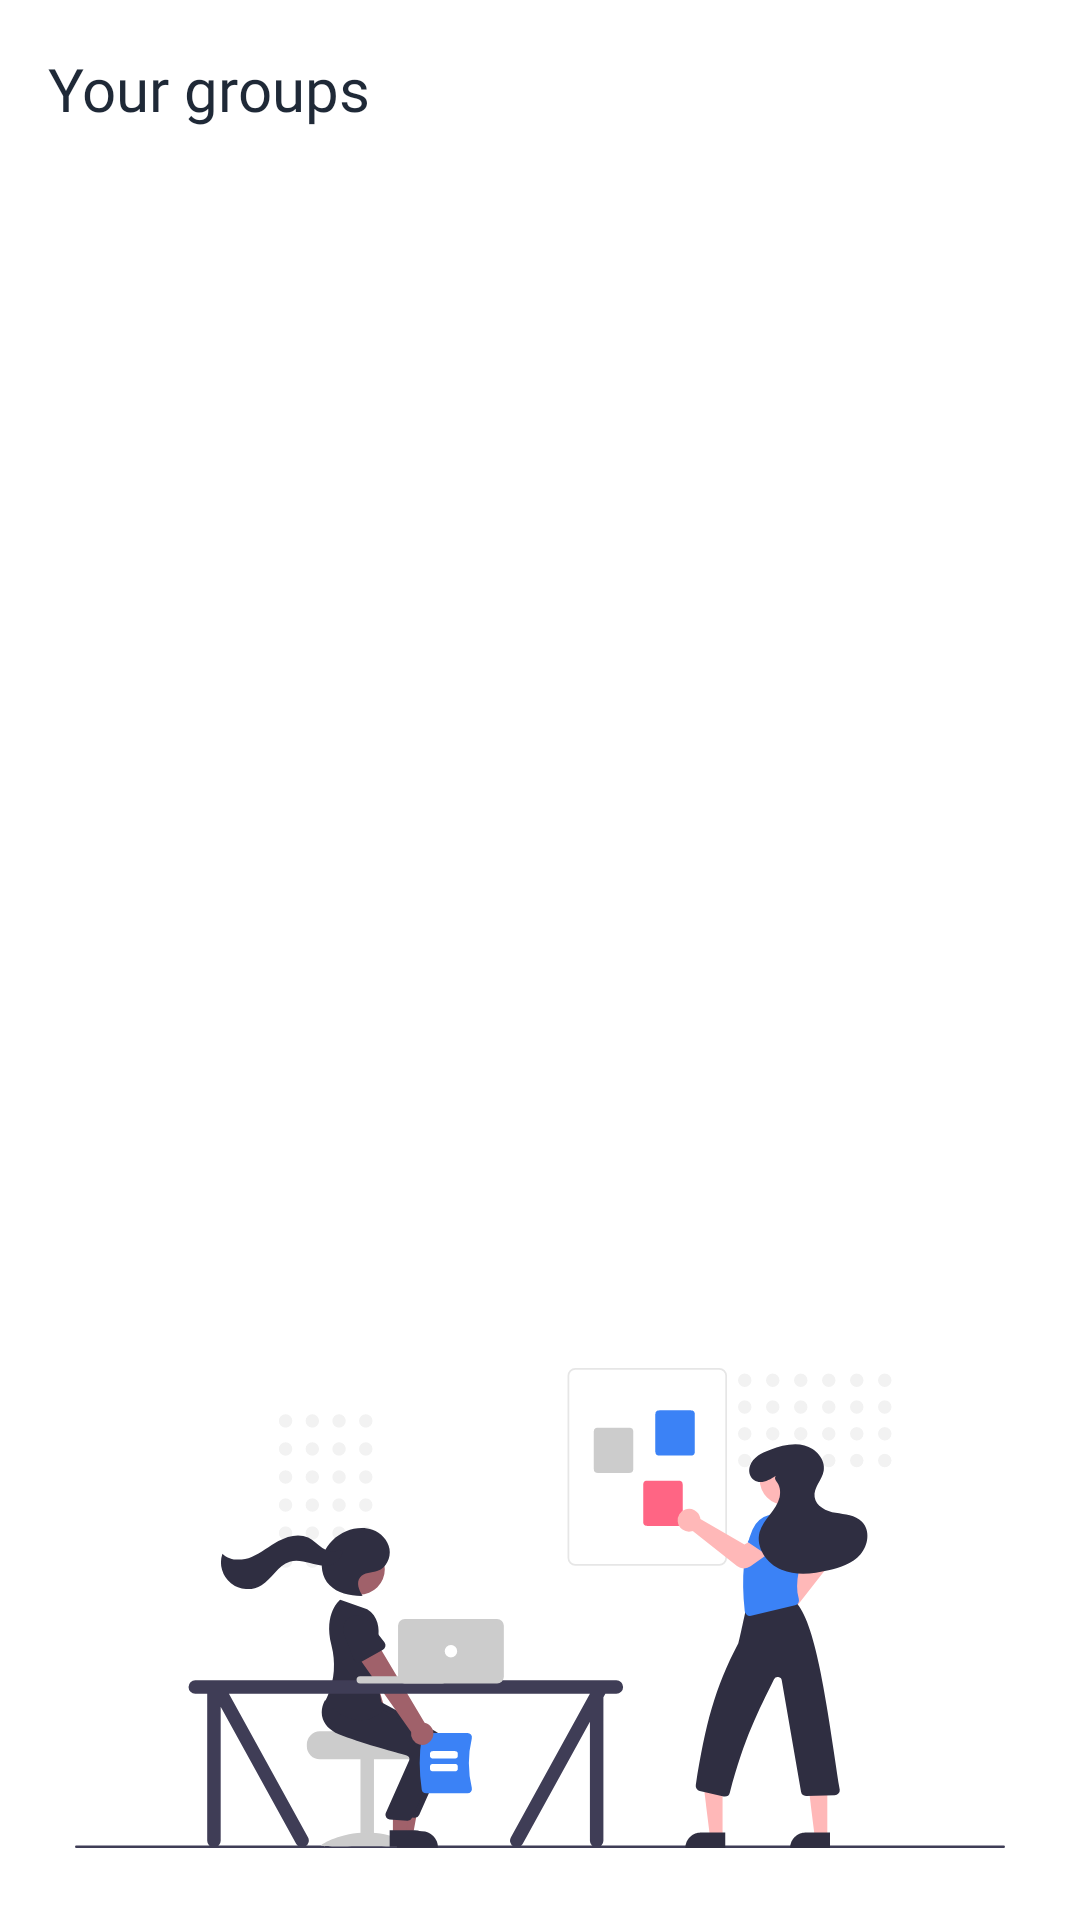

The Android layout XML behind this screen, and the referenced resources:
<!-- AndroidManifest.xml: application theme Theme.GUP -->
<!-- res/layout/fragment_account.xml -->
<?xml version="1.0" encoding="utf-8"?>
<androidx.constraintlayout.widget.ConstraintLayout xmlns:android="http://schemas.android.com/apk/res/android"
    xmlns:app="http://schemas.android.com/apk/res-auto"
    xmlns:tools="http://schemas.android.com/tools"
    android:id="@+id/frameLayout2"
    android:layout_width="match_parent"
    android:layout_height="match_parent"
    tools:context=".ui.main.AccountFragment"
    android:background="@color/white">

    <TextView
        android:id="@+id/account_your_groups_label"
        android:layout_width="wrap_content"
        android:layout_height="wrap_content"
        android:layout_marginTop="16dp"
        android:layout_marginStart="16dp"
        android:text="@string/your_groups"
        android:textSize="20sp"
        android:fontFamily="@font/manrope_semibold"
        android:textColor="@color/gray_800"
        app:layout_constraintTop_toTopOf="parent"
        app:layout_constraintStart_toStartOf="parent"/>

    <androidx.recyclerview.widget.RecyclerView
        android:id="@+id/account_your_groups_recycler_view"
        android:layout_width="match_parent"
        android:layout_height="wrap_content"
        android:layout_marginVertical="24dp"
        android:paddingEnd="16dp"
        android:clipToPadding="false"
        android:orientation="horizontal"
        app:layout_constraintTop_toBottomOf="@id/account_your_groups_label"
        app:layout_constraintStart_toStartOf="parent"
        app:layout_constraintEnd_toEndOf="parent"
        tools:ignore="RtlSymmetry" />

    <ImageView
    android:id="@+id/account_teamwork_image"
    android:layout_width="wrap_content"
    android:layout_height="160dp"
    android:layout_marginBottom="24dp"
    android:src="@drawable/ic_undraw_teamwork"
    app:layout_constraintBottom_toBottomOf="parent"
    app:layout_constraintStart_toStartOf="parent"
    app:layout_constraintEnd_toEndOf="parent" />

    <TextView
        android:id="@+id/text_view_account_fragment"
        android:layout_width="wrap_content"
        android:layout_height="wrap_content"
        android:fontFamily="@font/manrope_regular"
        android:textColor="@color/gray_400"
        android:textAlignment="center"
        android:layout_marginTop="24dp"
        app:layout_constraintTop_toBottomOf="@+id/account_your_groups_recycler_view"
        app:layout_constraintStart_toStartOf="parent"
        app:layout_constraintEnd_toEndOf="parent"/>


</androidx.constraintlayout.widget.ConstraintLayout>
<!-- resources referenced by this layout -->
<resources>
  <color name="gray_400">#9ca3af</color>
  <color name="gray_800">#1f2937</color>
  <color name="white">#FFFFFFFF</color>
  <!-- drawable ic_undraw_teamwork: vector/xml drawable (drawable, 18468 chars, omitted) -->
  <string name="your_groups">Your groups</string>
  <style name="Theme.GUP" parent="Theme.MaterialComponents.DayNight.NoActionBar">
          
          <item name="colorPrimary">#1e293b</item>
          <item name="colorPrimaryVariant">#1e293b</item>
          <item name="colorOnPrimary">@color/white</item>
          
          <item name="colorSecondary">@color/gup_primary</item>
          <item name="colorSecondaryVariant">@color/teal_700</item>
          <item name="colorOnSecondary">@color/black</item>
          
          <item name="android:statusBarColor" tools:targetApi="l">?attr/colorPrimaryVariant</item>
          <item name="android:windowLightStatusBar">false</item>
          
          <item name="android:textSize">16sp</item>
      </style>
  <color name="gup_primary">#3b82f6</color>
  <color name="teal_700">#FF018786</color>
  <color name="black">#FF000000</color>
</resources>
